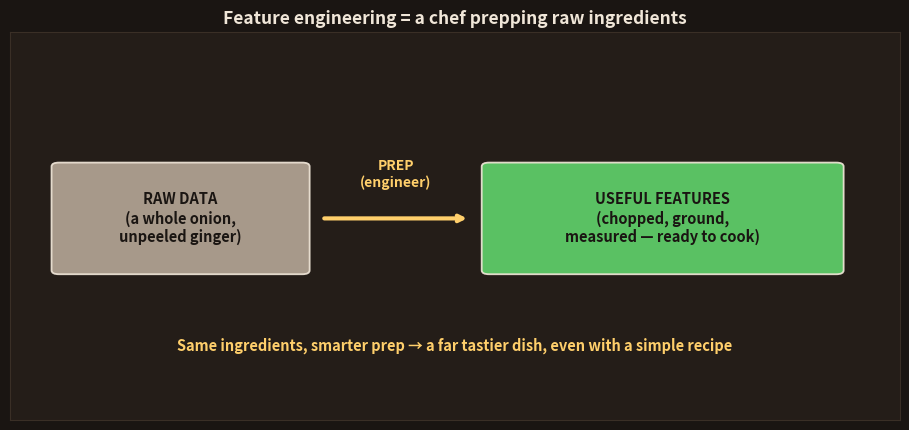

Recreate this plot in Python. (Note: this script raises an exception after producing the figure.)
import matplotlib; matplotlib.use('Agg')
import matplotlib.pyplot as plt
from matplotlib.patches import FancyBboxPatch, FancyArrowPatch, Rectangle
import numpy as np
BG='#1a1512'; CARD='#241d18'; FG='#f0e6d8'; SAF='#FF7A3D'; YEL='#FFCF6B'; MUT='#b3a595'; RED='#e06a6a'
GRN='#5fd06a'; BLU='#4EC5E8'; PUR='#c39bd3'
plt.rcParams.update({'text.color':FG,'axes.labelcolor':FG,'xtick.color':FG,'ytick.color':FG})
def frame(ax,xlim=(0,10),ylim=(0,10)):
    ax.set_facecolor(CARD)
    for s in ax.spines.values(): s.set_color('#3a2f26')
    ax.set_xticks([]); ax.set_yticks([]); ax.set_xlim(*xlim); ax.set_ylim(*ylim)
def box(ax,x,y,w,h,color,text,tcolor='#1a1512',fs=10,ec=None):
    ax.add_patch(FancyBboxPatch((x,y),w,h,boxstyle="round,pad=0.04,rounding_size=0.1",
                 fc=color,ec=ec or FG,lw=1.3,alpha=0.92,zorder=2))
    ax.text(x+w/2,y+h/2,text,ha='center',va='center',color=tcolor,fontsize=fs,fontweight='bold',zorder=3)

# ===== 75: RAW vs PREPPED — the chef idea =====
fig,ax=plt.subplots(figsize=(9.2,4.4)); fig.patch.set_facecolor(BG); frame(ax,(0,12),(0,10))
ax.set_title('Feature engineering = a chef prepping raw ingredients',fontsize=12.5,fontweight='bold',color=FG)
box(ax,0.6,3.8,3.4,2.8,MUT,'RAW DATA\n(a whole onion,\nunpeeled ginger)',fs=10.5)
ax.annotate('',xy=(6.2,5.2),xytext=(4.2,5.2),arrowprops=dict(arrowstyle='->',color=YEL,lw=3))
ax.text(5.2,6.0,'PREP\n(engineer)',ha='center',color=YEL,fontsize=10,fontweight='bold')
box(ax,6.4,3.8,4.8,2.8,GRN,'USEFUL FEATURES\n(chopped, ground,\nmeasured — ready to cook)',fs=10.5)
ax.text(6.0,1.8,'Same ingredients, smarter prep → a far tastier dish, even with a simple recipe',
        ha='center',color=YEL,fontsize=10.5,fontweight='bold')
plt.tight_layout(); plt.savefig('topics/02-machine-learning/images/75-raw-vs-prep.png',dpi=150,facecolor=BG,bbox_inches='tight'); plt.close()

# ===== 76: SPLIT ONE COLUMN INTO MANY =====
fig,ax=plt.subplots(figsize=(9.4,4.6)); fig.patch.set_facecolor(BG); frame(ax,(0,12),(0,10))
ax.set_title('Trick 1: split one column into many useful ones',fontsize=12.5,fontweight='bold',color=FG)
box(ax,0.6,4.0,3.2,2.4,BLU,'date:\n2026-08-15',tcolor='#1a1512',fs=11)
outs=[('day: 15',GRN),('month: 8',GRN),('weekday: Sat',YEL),('is_weekend: yes',SAF)]
for i,(t,c) in enumerate(outs):
    box(ax,7.4,7.0-i*1.7,4.0,1.3,c,t,tcolor='#1a1512',fs=10)
    ax.annotate('',xy=(7.4,7.65-i*1.7),xytext=(3.9,5.2),arrowprops=dict(arrowstyle='->',color=MUT,lw=1.3,alpha=0.7))
ax.text(6.0,0.8,'One raw date hides the day, month, weekday, and whether it\'s a weekend — all useful clues!',
        ha='center',color=YEL,fontsize=10,fontweight='bold')
plt.tight_layout(); plt.savefig('topics/02-machine-learning/images/76-split.png',dpi=150,facecolor=BG,bbox_inches='tight'); plt.close()

# ===== 77: TURN CATEGORIES INTO NUMBERS (one-hot) =====
fig,ax=plt.subplots(figsize=(9.4,4.6)); fig.patch.set_facecolor(BG); frame(ax,(0,12),(0,10))
ax.set_title('Trick 2: turn words into numbers (one-hot encoding)',fontsize=12.5,fontweight='bold',color=FG)
box(ax,0.6,3.8,3.0,3.0,BLU,'city:\nDelhi\nMumbai\nDelhi',tcolor='#1a1512',fs=10.5)
ax.annotate('',xy=(5.4,5.3),xytext=(3.8,5.3),arrowprops=dict(arrowstyle='->',color=YEL,lw=2.6))
# one-hot table
hdr=['is_Delhi','is_Mumbai']
rows=[[1,0],[0,1],[1,0]]
x0=5.8
for j,h in enumerate(hdr):
    ax.text(x0+0.9+j*2.3,7.2,h,ha='center',color=SAF,fontsize=10,fontweight='bold')
for i,r in enumerate(rows):
    for j,v in enumerate(r):
        c=GRN if v==1 else CARD
        ax.add_patch(Rectangle((x0+j*2.3,6.2-i*1.0),1.8,0.8,fc=c,ec=FG,lw=1.0))
        ax.text(x0+j*2.3+0.9,6.6-i*1.0,str(v),ha='center',va='center',color=('#1a1512' if v==1 else FG),fontsize=10,fontweight='bold')
ax.text(6.0,1.0,'Models eat numbers, not words — so each category becomes a 0/1 column',
        ha='center',color=YEL,fontsize=10,fontweight='bold')
plt.tight_layout(); plt.savefig('topics/02-machine-learning/images/77-onehot.png',dpi=150,facecolor=BG,bbox_inches='tight'); plt.close()

# ===== 78: SCALING — same ruler =====
fig,axes=plt.subplots(1,2,figsize=(11,4.4)); fig.patch.set_facecolor(BG)
# left: before scaling -> salary dwarfs age
ax=axes[0]; frame(ax,(0,10),(0,10))
ax.barh([7],[9.0],color=BLU,edgecolor=FG); ax.text(9.2,7,'salary\n(50,000)',va='center',color=BLU,fontsize=10,fontweight='bold')
ax.barh([4],[0.4],color=SAF,edgecolor=FG); ax.text(1.0,4,'age (30)',va='center',color=SAF,fontsize=10,fontweight='bold')
ax.set_title('BEFORE: salary\'s big numbers drown out age',fontsize=11.5,fontweight='bold',color=RED)
# right: after scaling -> both 0..1
ax=axes[1]; frame(ax,(0,10),(0,10))
ax.barh([7],[6.5],color=BLU,edgecolor=FG); ax.text(6.9,7,'salary (0.7)',va='center',color=BLU,fontsize=10,fontweight='bold')
ax.barh([4],[5.5],color=SAF,edgecolor=FG); ax.text(5.9,4,'age (0.6)',va='center',color=SAF,fontsize=10,fontweight='bold')
ax.set_title('AFTER scaling: both on the SAME 0–1 ruler — fair',fontsize=11.5,fontweight='bold',color=GRN)
plt.tight_layout(); plt.savefig('topics/02-machine-learning/images/78-scaling.png',dpi=150,facecolor=BG,bbox_inches='tight'); plt.close()

# ===== 79: COMBINE FEATURES into a smarter one =====
fig,ax=plt.subplots(figsize=(9.4,4.4)); fig.patch.set_facecolor(BG); frame(ax,(0,12),(0,10))
ax.set_title('Trick 3: combine columns into a smarter feature',fontsize=12.5,fontweight='bold',color=FG)
box(ax,0.6,5.4,3.0,1.6,BLU,'price:\n80 lakh',tcolor='#1a1512',fs=10.5)
box(ax,0.6,3.0,3.0,1.6,BLU,'area:\n1000 sq ft',tcolor='#1a1512',fs=10.5)
ax.text(4.4,5.0,'÷',ha='center',color=YEL,fontsize=28,fontweight='bold')
ax.annotate('',xy=(6.6,5.0),xytext=(5.0,5.0),arrowprops=dict(arrowstyle='->',color=YEL,lw=2.6))
box(ax,6.8,4.2,4.6,1.8,GRN,'price_per_sqft:\n8,000 /sq ft',tcolor='#1a1512',fs=11)
ax.text(6.0,1.6,'Price alone is misleading — price PER sq ft is the clue that really predicts value',
        ha='center',color=YEL,fontsize=10,fontweight='bold')
plt.tight_layout(); plt.savefig('topics/02-machine-learning/images/79-combine.png',dpi=150,facecolor=BG,bbox_inches='tight'); plt.close()
print("day19 images generated")
